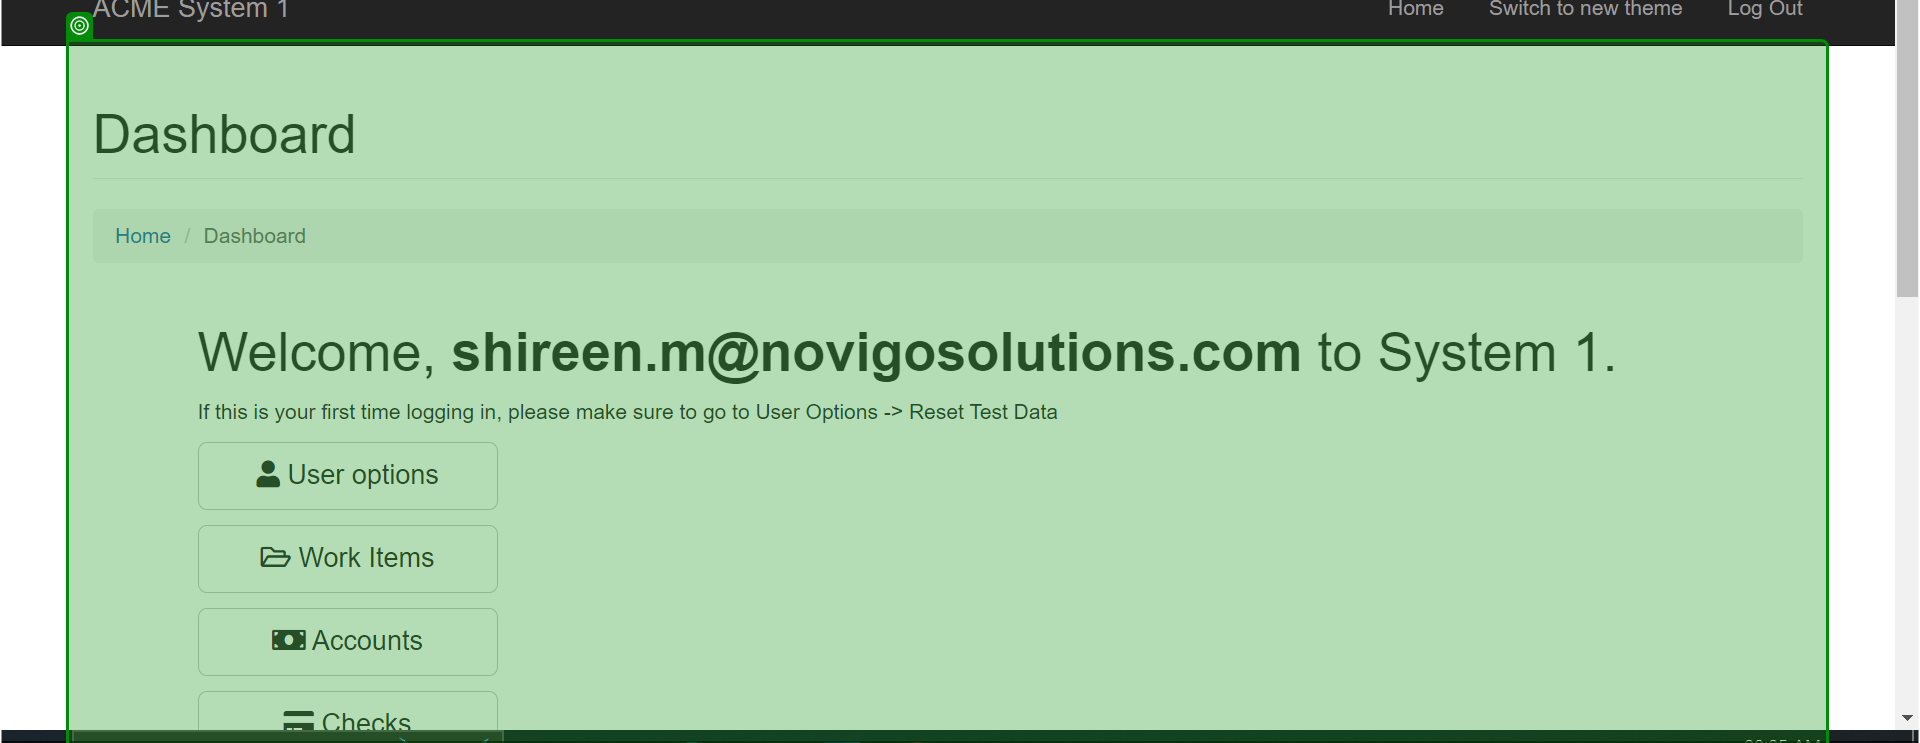
Task: ACME project
Workflow: ExtractingWorkItems

Step 1: check 'Dashboard Home'

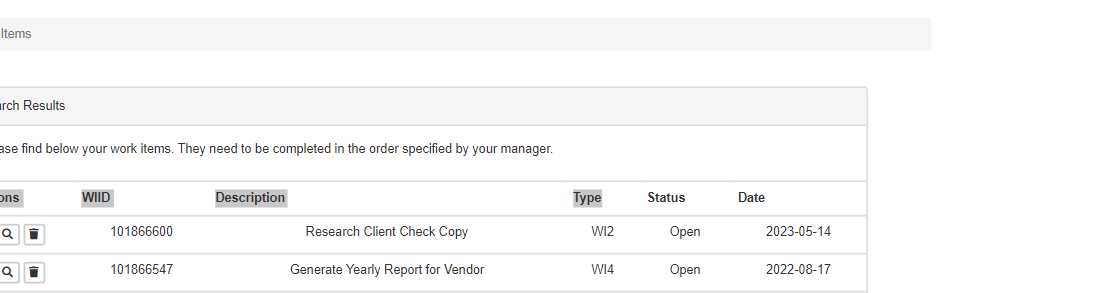
Step 2: get-text